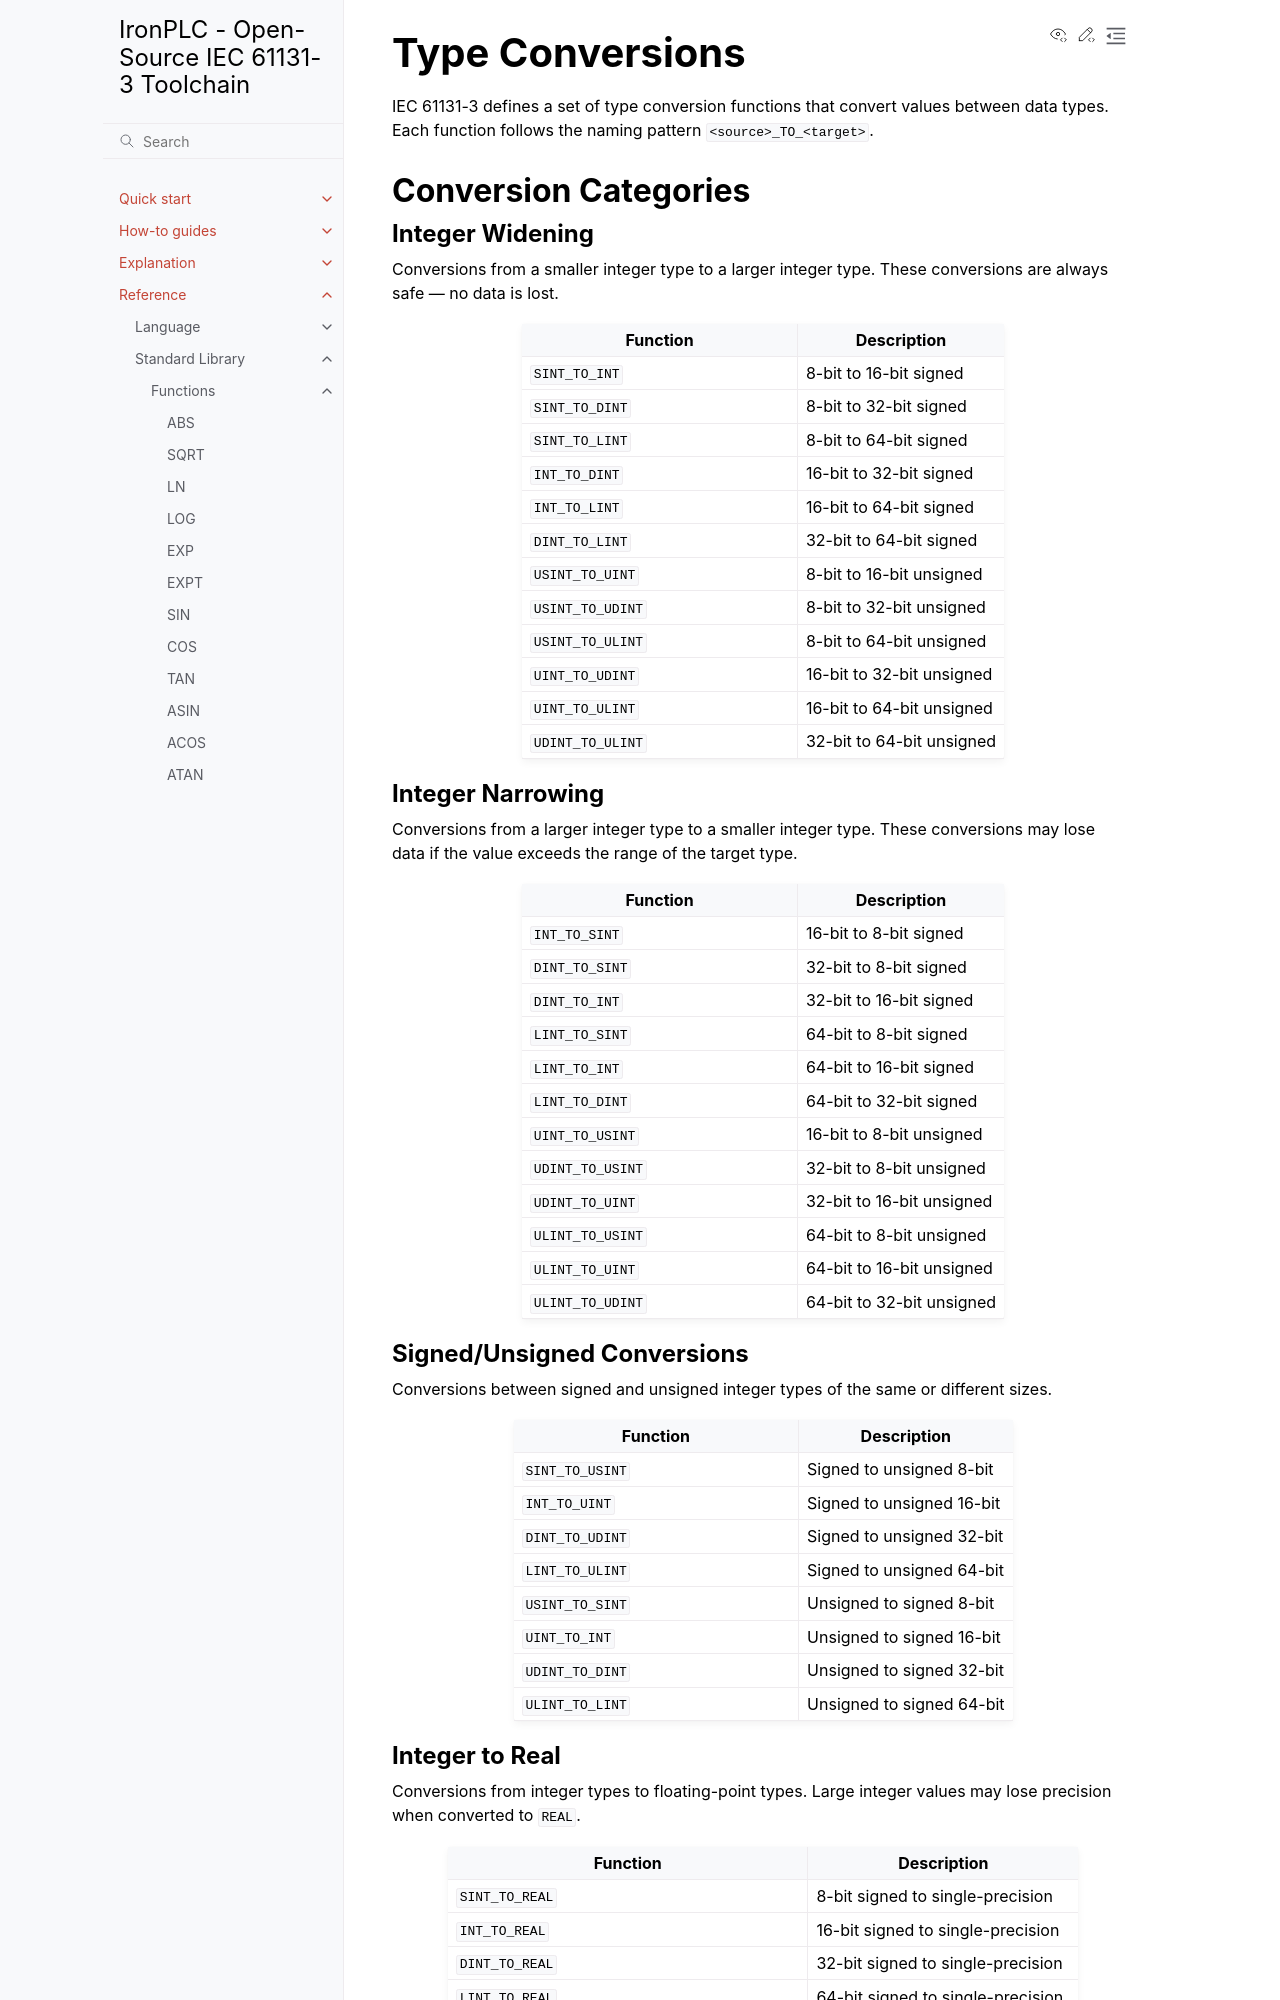

repository: ironplc/ironplc · page: reference/standard-library/functions/type-conversions.html · generator: sphinx

================
Type Conversions
================

IEC 61131-3 defines a set of type conversion functions that convert
values between data types. Each function follows the naming pattern
``<source>_TO_<target>``.

Conversion Categories
---------------------

Integer Widening
^^^^^^^^^^^^^^^^

Conversions from a smaller integer type to a larger integer type.
These conversions are always safe — no data is lost.

.. list-table::
   :header-rows: 1
   :widths: 40 30

   * - Function
     - Description
   * - ``SINT_TO_INT``
     - 8-bit to 16-bit signed
   * - ``SINT_TO_DINT``
     - 8-bit to 32-bit signed
   * - ``SINT_TO_LINT``
     - 8-bit to 64-bit signed
   * - ``INT_TO_DINT``
     - 16-bit to 32-bit signed
   * - ``INT_TO_LINT``
     - 16-bit to 64-bit signed
   * - ``DINT_TO_LINT``
     - 32-bit to 64-bit signed
   * - ``USINT_TO_UINT``
     - 8-bit to 16-bit unsigned
   * - ``USINT_TO_UDINT``
     - 8-bit to 32-bit unsigned
   * - ``USINT_TO_ULINT``
     - 8-bit to 64-bit unsigned
   * - ``UINT_TO_UDINT``
     - 16-bit to 32-bit unsigned
   * - ``UINT_TO_ULINT``
     - 16-bit to 64-bit unsigned
   * - ``UDINT_TO_ULINT``
     - 32-bit to 64-bit unsigned

Integer Narrowing
^^^^^^^^^^^^^^^^^

Conversions from a larger integer type to a smaller integer type.
These conversions may lose data if the value exceeds the range of
the target type.

.. list-table::
   :header-rows: 1
   :widths: 40 30

   * - Function
     - Description
   * - ``INT_TO_SINT``
     - 16-bit to 8-bit signed
   * - ``DINT_TO_SINT``
     - 32-bit to 8-bit signed
   * - ``DINT_TO_INT``
     - 32-bit to 16-bit signed
   * - ``LINT_TO_SINT``
     - 64-bit to 8-bit signed
   * - ``LINT_TO_INT``
     - 64-bit to 16-bit signed
   * - ``LINT_TO_DINT``
     - 64-bit to 32-bit signed
   * - ``UINT_TO_USINT``
     - 16-bit to 8-bit unsigned
   * - ``UDINT_TO_USINT``
     - 32-bit to 8-bit unsigned
   * - ``UDINT_TO_UINT``
     - 32-bit to 16-bit unsigned
   * - ``ULINT_TO_USINT``
     - 64-bit to 8-bit unsigned
   * - ``ULINT_TO_UINT``
     - 64-bit to 16-bit unsigned
   * - ``ULINT_TO_UDINT``
     - 64-bit to 32-bit unsigned

Signed/Unsigned Conversions
^^^^^^^^^^^^^^^^^^^^^^^^^^^

Conversions between signed and unsigned integer types of the same
or different sizes.

.. list-table::
   :header-rows: 1
   :widths: 40 30

   * - Function
     - Description
   * - ``SINT_TO_USINT``
     - Signed to unsigned 8-bit
   * - ``INT_TO_UINT``
     - Signed to unsigned 16-bit
   * - ``DINT_TO_UDINT``
     - Signed to unsigned 32-bit
   * - ``LINT_TO_ULINT``
     - Signed to unsigned 64-bit
   * - ``USINT_TO_SINT``
     - Unsigned to signed 8-bit
   * - ``UINT_TO_INT``
     - Unsigned to signed 16-bit
   * - ``UDINT_TO_DINT``
     - Unsigned to signed 32-bit
   * - ``ULINT_TO_LINT``
     - Unsigned to signed 64-bit
